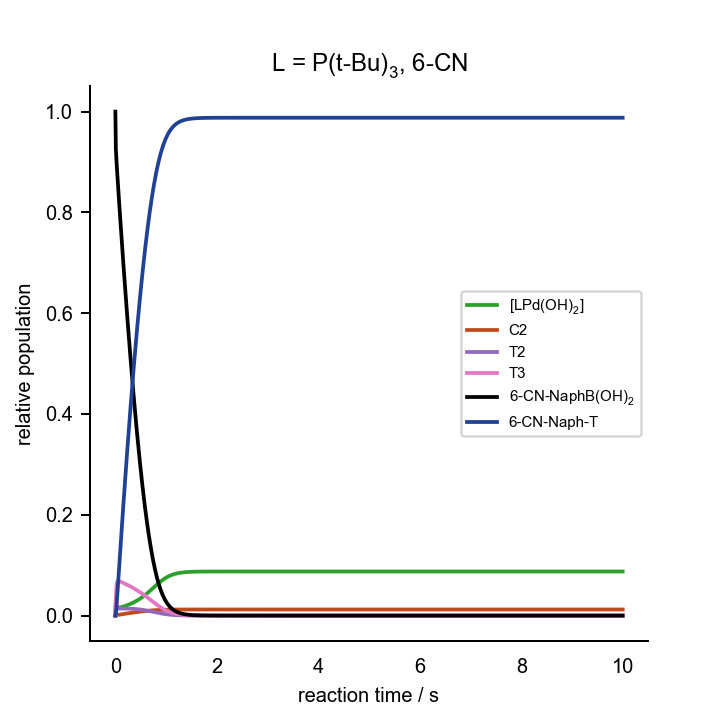

The file beside this chart, header and first rows:
0.000000000000000000e+00	0.000000000000000000e+00	0.000000000000000000e+00	0.000000000000000000e+00	0.000000000000000000e+00	0.000000000000000000e+00	0.000000000000000000e+00	0.000000000000000000e+00	0.000000000000000000e+00	0.000000000000000000e+00	0.000000000000000000e+00	1.000000000000000021e-03	2.000000000000000042e-02	7.000000000000000666e-02	0.000000000000000000e+00	0.000000000000000000e+00	0.000000000000000000e+00
1.000000000000000021e-02	5.763729040544622768e-04	1.218955939037281775e-06	8.707421976589580988e-15	1.106086021060806942e-05	4.358587970219915597e-08	8.664623525809739692e-30	1.257433102247780093e-07	6.753860537283273846e-04	7.351274839321779919e-04	4.647698437338547899e-13	3.322062368357001620e-07	1.849813047931201868e-02	6.918592209250901126e-02	8.140779074910748725e-04	6.521890541117855100e-21	7.890683721442440788e-05
2.000000000000000042e-02	4.055785536289943454e-04	8.397905753044101937e-07	5.998913231329500119e-15	1.650522889448162119e-05	3.661616230668808504e-08	7.279083576167525534e-30	8.643185871220210081e-08	4.386172553030082046e-04	1.138007134936458832e-03	7.194825575451084065e-13	1.644939603563401742e-07	1.811087753102304937e-02	6.856692623766062755e-02	1.433073762339438957e-03	9.270666340631207393e-21	2.950300105211912851e-04
2.999999999999999889e-02	3.410202781397612612e-04	6.928886878120630937e-07	4.949542468531420160e-15	2.062314892792523451e-05	3.493564959712662942e-08	6.945007263173733336e-30	7.116554840417907372e-08	3.420739002500634363e-04	1.295251092255424305e-03	8.188969522814797758e-13	1.162948598240117711e-07	1.777161120029625840e-02	6.813507230371548817e-02	1.864927696284591563e-03	1.177378121720716561e-20	5.696416675606746699e-04
4.000000000000000083e-02	3.173862685952908249e-04	6.332299958564741831e-07	4.523379890544105540e-15	2.421330651539019751e-05	3.426652313773207880e-08	6.811988751032956115e-30	6.497072969447793556e-08	3.035431184273256486e-04	1.353923370274042479e-03	8.559913488569214567e-13	1.007340435750417122e-07	1.745086334863098915e-02	6.777931797430387928e-02	2.220682025696215419e-03	1.420191380349119146e-20	8.667243880430472707e-04
5.000000000000000278e-02	3.105100253026784165e-04	6.084357116097572276e-07	4.346265781140065221e-15	2.758728211086546589e-05	3.390773423776793478e-08	6.740663570358041222e-30	6.240100043957669879e-08	2.881834917446215462e-04	1.372821622568895505e-03	8.679394033770978260e-13	9.641647773334974812e-08	1.713888850989487775e-02	6.745533012046685262e-02	2.544669879533244684e-03	1.659579830786173179e-20	1.171814348362176317e-03
5.999999999999999778e-02	3.105939117774462002e-04	5.976931682044874164e-07	4.269528094783647922e-15	3.087001296572093893e-05	3.366775679720234549e-08	6.692957428112650660e-30	6.129220799429317241e-08	2.821468330170427067e-04	1.375503651080000169e-03	8.696350710470960091e-13	9.646857803961486366e-08	1.683173717911287670e-02	6.714541301047619037e-02	2.854586989523898687e-03	1.896924303178126191e-20	1.479049669817470878e-03
7.000000000000000666e-02	3.136295608335517475e-04	5.926364765790114137e-07	4.233406405411137099e-15	3.411194538301792859e-05	3.348207947699365094e-08	6.656045839138722300e-30	6.077452714079305352e-08	2.798775715335273637e-04	1.371497301293231200e-03	8.671021439928561045e-13	9.836350142193883138e-08	1.652779723940561718e-02	6.684244016733023597e-02	3.157559832669886487e-03	2.132795281700507316e-20	1.786029048430080434e-03
8.000000000000000167e-02	3.179657534287198264e-04	5.898740152119313822e-07	4.213673192710939346e-15	3.733348219103508280e-05	3.332543599908124286e-08	6.624906011931999074e-30	6.049535332577278583e-08	2.791277250747037277e-04	1.364687139190289564e-03	8.627965622956376725e-13	1.011022202469694014e-07	1.622641218969869681e-02	6.654352376633726474e-02	3.456476233662821723e-03	2.367472700169178350e-20	2.091755768173742328e-03
8.999999999999999667e-02	3.229182357408930614e-04	5.880194255503091259e-07	4.200425220196166409e-15	4.054280676630566982e-05	3.318689098778529486e-08	6.597364056335456071e-30	6.031056895847393328e-08	2.789801575619729247e-04	1.356668729809006957e-03	8.577270904075701013e-13	1.042761869192786768e-07	1.592731924756331241e-02	6.624749054189038588e-02	3.752509458109703610e-03	2.601117606530772400e-20	2.395807540551987084e-03
1.000000000000000056e-01	3.282025774774947912e-04	5.865013749824274834e-07	4.189581262303258781e-15	4.374308910703758293e-05	3.306089772321189520e-08	6.572317316177353222e-30	6.016078728091596244e-08	2.790576599976010946e-04	1.348101515634474775e-03	8.523106477995368021e-13	1.077169318639116922e-07	1.563041925443931293e-02	6.595386666571050049e-02	4.046133334289605914e-03	2.833835563525813858e-20	2.697998756905102893e-03
1.100000000000000006e-01	3.337007516273266558e-04	5.850819391596705162e-07	4.179441743489264717e-15	4.693542526770864542e-05	3.294428882055497481e-08	6.549136133478903278e-30	6.002127987762184628e-08	2.792034798608358575e-04	1.339259582497474496e-03	8.467205198188462424e-13	1.113561916256369307e-07	1.533568163840484146e-02	6.566246564675670694e-02	4.337534353243410745e-03	3.065702713827214329e-20	2.998241825610399505e-03
1.199999999999999956e-01	3.393645875261755364e-04	5.836606765247941818e-07	4.169289175127318700e-15	5.012004261005586581e-05	3.283501507274507286e-08	6.527413137600352972e-30	5.988160870630268528e-08	2.793516105552715993e-04	1.330257044513177920e-03	8.410288528612907881e-13	1.151683232527293228e-07	1.504310497297925604e-02	6.537322016843409578e-02	4.626779831566027977e-03	3.296777423060430104e-20	3.296489951196752977e-03
1.300000000000000044e-01	3.451754691945807313e-04	5.821942044807620877e-07	4.158813660389524091e-15	5.329679796391831640e-05	3.273176043671842953e-08	6.506886706703944023e-30	5.973726605746454114e-08	2.794736338116167690e-04	1.321141142742275100e-03	8.352655141582084114e-13	1.191461047558995148e-07	1.475270048251612308e-02	6.508611284576645839e-02	4.913887154233658426e-03	3.527106287845044589e-20	3.592713278895685609e-03
1.400000000000000133e-01	3.511274111957228853e-04	5.806629847231721510e-07	4.147875630440228425e-15	5.646538646596129278e-05	3.263342258782641353e-08	6.487337704961812505e-30	5.958622233277040578e-08	2.795568245716638020e-04	1.311930913379692623e-03	8.294425389735304742e-13	1.232904596759594879e-07	1.446448503638591773e-02	6.480114749663486162e-02	5.198852503365263000e-03	3.756727353468316525e-20	3.886888955733546359e-03
1.499999999999999944e-01	3.572198858843836822e-04	5.790574906355555538e-07	4.136407033377842679e-15	5.962542750868585391e-05	3.253924512461015329e-08	6.468615764089671959e-30	5.942748815431031505e-08	2.795950088429000947e-04	1.302633440612380221e-03	8.235644061512620753e-13	1.276060468591189885e-07	1.417847825113951674e-02	6.451833717247414113e-02	5.481662827525973954e-03	3.985672490694992922e-20	4.178996846844912696e-03
1.600000000000000033e-01	3.634547677820302073e-04	5.773724030418913077e-07	4.124369872496576369e-15	6.277650097151684391e-05	3.244862328998812577e-08	6.450600661839564372e-30	5.926051145730359552e-08	2.795847869449236524e-04	1.293250663199565489e-03	8.176323414409902067e-13	1.320993682128015518e-07	1.389470124643484711e-02	6.423769916727001261e-02	5.762300832730092928e-03	4.213968755187175121e-20	4.469017720089611678e-03
1.700000000000000122e-01	3.698350312332859759e-04	5.756041929321127535e-07	4.111738938862434399e-15	6.591816348013568012e-05	3.236107534171484427e-08	6.433196630609211223e-30	5.908492612874371956e-08	2.795239241759350530e-04	1.283782274193561541e-03	8.116461507888670433e-13	1.367779503135974708e-07	1.361317608017443420e-02	6.395925285695377993e-02	6.040747143046327344e-03	4.441639372825217960e-20	4.756932506965781161e-03
1.799999999999999933e-01	3.763641782096782055e-04	5.737500689929314551e-07	4.098494293163514537e-15	6.904995464003365875e-05	3.227621329575614735e-08	6.416326541392347810e-30	5.890044270544679757e-08	2.794106688963914650e-04	1.274226970722181071e-03	8.056050104877484463e-13	1.416499946253533665e-07	1.333392553373517232e-02	6.368301880778755308e-02	6.316981192212605366e-03	4.668704529353195656e-20	5.042721944471530507e-03
1.900000000000000022e-01	3.830459910220987375e-04	5.718075365386837236e-07	4.084618115001157300e-15	7.217139970930822469e-05	3.219372126006109534e-08	6.399927596656520552e-30	5.870680254139519739e-08	2.792434632073035510e-04	1.264582988727368197e-03	7.995078052550814965e-13	1.467242312234526930e-07	1.305697301883602078e-02	6.340901839609598689e-02	6.590981603904201049e-03	4.895181948793598488e-20	5.326366420656072388e-03
2.000000000000000111e-01	3.898844228463053973e-04	5.697742074411332372e-07	4.070093345153106883e-15	7.528201063763904628e-05	3.211333968062433493e-08	6.383948198550425604e-30	5.850375806050425950e-08	2.790208187376669053e-04	1.254848335938460024e-03	7.933532755256154407e-13	1.520098631674696917e-07	1.278234254151902269e-02	6.313727364886409510e-02	6.862726351136099780e-03	5.121087341294261305e-20	5.607845901064614606e-03
2.099999999999999922e-01	3.968835480896438757e-04	5.676477185196685416e-07	4.054903102606579362e-15	7.838128641011148220e-05	3.203485364348294752e-08	6.368345623407799829e-30	5.829106427770143543e-08	2.787412632959915021e-04	1.245020894662500878e-03	7.871400824385404638e-13	1.575165507293461655e-07	1.251005869027118494e-02	6.286780717876432056e-02	7.132192821235862172e-03	5.346434756478726809e-20	5.887139890932585953e-03
2.200000000000000011e-01	4.040475388691620634e-04	5.654256971316899688e-07	4.039030438758551055e-15	8.146871308219511194e-05	3.195808402127646278e-08	6.353084261734201768e-30	5.806847522242601802e-08	2.784033181767055069e-04	1.235098467990002448e-03	7.808668370501448878e-13	1.632544136506164126e-07	1.224014663479688556e-02	6.260064216023235317e-02	7.399357839767820022e-03	5.571236864364847020e-20	6.164227412912937770e-03
2.300000000000000100e-01	4.113806526006418560e-04	5.631057473785384372e-07	4.022458238879956956e-15	8.454376369188604972e-05	3.188288071398418478e-08	6.338134274504272578e-30	5.783574250372208265e-08	2.780054889058105900e-04	1.225078801559155309e-03	7.745321140938127960e-13	1.692340413179798825e-07	1.197263212858267444e-02	6.233580232267443150e-02	7.664197677325721748e-03	5.795505181807740057e-20	6.439086992111328102e-03
2.399999999999999911e-01	4.188872242195144859e-04	5.606854456353755278e-07	4.005169190184088291e-15	8.760589811611473445e-05	3.180911731210211871e-08	6.323470532231834567e-30	5.759261484320331376e-08	2.775462619673059635e-04	1.214959594728371849e-03	7.681344590436290727e-13	1.754665065974019088e-07	1.170754151290491138e-02	6.207331195105298544e-02	7.926688048947182555e-03	6.019250256572105774e-20	6.711696644333369280e-03
2.500000000000000000e-01	4.265716600190284100e-04	5.581623403428164499e-07	3.987145780338151621e-15	9.065456293674584599e-05	3.173668696718691412e-08	6.309071794057641697e-30	5.733883805056653959e-08	2.770241042845836364e-04	1.204738507370438968e-03	7.616723924098441114e-13	1.819633811138602651e-07	1.144490171964102770e-02	6.181319588804489590e-02	8.186804111955265154e-03	6.242481819746748964e-20	6.982033867136193915e-03
2.600000000000000089e-01	4.344384318651726279e-04	5.555339541812895570e-07	3.968370312995471480e-15	9.368919127957212772e-05	3.166549908091422807e-08	6.294920049553158423e-30	5.707415524567682929e-08	2.764374641268747194e-04	1.194413164861019439e-03	7.551444128927435514e-13	1.887367510631633540e-07	1.118474027446142091e-02	6.155547953798141958e-02	8.444520462018741472e-03	6.465208910054173592e-20	7.250075630903502107e-03
2.700000000000000178e-01	4.424920709927551905e-04	5.527977873717429011e-07	3.948824931373569380e-15	9.670920270045739681e-05	3.159547665979118464e-08	6.280999992852490801e-30	5.679830719791693631e-08	2.757847727845172056e-04	1.183981162733016915e-03	7.485490003252697973e-13	1.957992328723972824e-07	1.092708529719887793e-02	6.130018886878253054e-02	8.699811131217637453e-03	6.687439979188887766e-20	7.515798372259420088e-03
2.800000000000000266e-01	4.507371611590139677e-04	5.499513220000904760e-07	3.928491649145175888e-15	9.971400306764727933e-05	3.152655417582946008e-08	6.267298597366460921e-30	5.651103277087333558e-08	2.750644467752511751e-04	1.173440071370225471e-03	7.418846186404764258e-13	2.031639884297932142e-07	1.067196550155977836e-02	6.104735041376153915e-02	8.952649586238634050e-03	6.909182979193454476e-20	7.779177987572360661e-03
2.899999999999999800e-01	4.591783308742293556e-04	5.469920270377747022e-07	3.907352386301832937e-15	1.027029844802573595e-04	3.145867582581544322e-08	6.253804769735462097e-30	5.621206943924825064e-08	2.742748904924434254e-04	1.162787441164651013e-03	7.351497191321296670e-13	2.108447395237149780e-07	1.041941019236105465e-02	6.079699127143430026e-02	9.203008728565869462e-03	7.130445436802757826e-20	8.040189827990257623e-03
2.999999999999999889e-01	4.678202446581303199e-04	5.439173641594054427e-07	3.885389010711299306e-15	1.056755252137782781e-04	3.139179410494200347e-08	6.240509066275624401e-30	5.590115388785299152e-08	2.734144992757606900e-04	1.152020808249644857e-03	7.283427440793507386e-13	2.188557812903483996e-07	1.016944926061526949e-02	6.054913910362688667e-02	9.450860896373276115e-03	7.351234516593791829e-20	8.298808695601197702e-03
3.099999999999999978e-01	4.766675930911797466e-04	5.407247942225478617e-07	3.862583384404898247e-15	1.086309896987328744e-04	3.132586862907545795e-08	6.227403458852213015e-30	5.557802267912184427e-08	2.724816628777986948e-04	1.141137700929757129e-03	7.214621308117453892e-13	2.272119942807758988e-07	9.922113176130625475e-03	6.030382213152805232e-02	9.696177868472101793e-03	7.571557075022110010e-20	8.555008840952265520e-03
3.200000000000000067e-01	4.857250816984743768e-04	5.374117846086031308e-07	3.838917416015963055e-15	1.115687285373129559e-04	3.126086515732186232e-08	6.214481140571422016e-30	5.524241300930929765e-08	2.714747693884407174e-04	1.130135646881179476e-03	7.145063162617214137e-13	2.359288549568400165e-07	9.677432977307299025e-03	6.006106912943462439e-02	9.938930870565514109e-03	7.791419706917765751e-20	8.808763962104684819e-03
3.300000000000000155e-01	4.949974184060286324e-04	5.339758172858829778e-07	3.814373118377149749e-15	1.144880785615497003e-04	3.119675477559375739e-08	6.201736363478076610e-30	5.489406353942397108e-08	2.703922095913936612e-04	1.119012181202175618e-03	7.074737420541893257e-13	2.450224442040441270e-07	9.435440257910026468e-03	5.982090941594774697e-02	1.017909058405241582e-02	8.010828785697541475e-20	9.060047205387998168e-03
3.400000000000000244e-01	5.044892996227318994e-04	5.304143978228529739e-07	3.788932672905138974e-15	1.173883629349170186e-04	3.113351320893841086e-08	6.189164301850461360e-30	5.453271532403152868e-08	2.692323818274159849e-04	1.107764855374059575e-03	7.003628601719357018e-13	2.545094534082374766e-07	9.196167150602391552e-03	5.958337284248178128e-02	1.041662715751837456e-02	8.229790498261446267e-20	9.308831167930745748e-03
3.500000000000000333e-01	5.142053947444114211e-04	5.267250652670510099e-07	3.762578500169150680e-15	1.202688913104399588e-04	3.107112024273816176e-08	6.176760937138238219e-30	5.415811282957110854e-08	2.679936973659463009e-04	1.096391247204464743e-03	6.931721392420300369e-13	2.644071879562462883e-07	8.959646306611239799e-03	5.934848977846959861e-02	1.065151022153055203e-02	8.448310875547937504e-20	9.555087902512672537e-03
3.599999999999999867e-01	5.241503290170067015e-04	5.229054029972740517e-07	3.735293337411837487e-15	1.231289600418273851e-04	3.100955922918184958e-08	6.164522959851782408e-30	5.377000505316145802e-08	2.666745863281989935e-04	1.084888971817714841e-03	6.859000714842348871e-13	2.747335673915878260e-07	8.725910871541212380e-03	5.911629109332312837e-02	1.088370890667701880e-02	8.666395819267634038e-20	9.798788924614172668e-03
3.699999999999999956e-01	5.343286646923875406e-04	5.189530506075073534e-07	3.707060323440377689e-15	1.259678524606244103e-04	3.094881666646045414e-08	6.152447685908719454e-30	5.336814674776337125e-08	2.652735041722541903e-04	1.073255693731142149e-03	6.785451803459820802e-13	2.855071218827126806e-07	8.494994456721914264e-03	5.888680813455597629e-02	1.111319186544418476e-02	8.884051125463181097e-20	1.003990522221783095e-02
3.800000000000000044e-01	5.447448803075550421e-04	5.148657168326667142e-07	3.677863090959290760e-15	1.287848392157312286e-04	3.088888183620401944e-08	6.140532984558422439e-30	5.295229975518434990e-08	2.637889388047205837e-04	1.061489140126051483e-03	6.711060288926351036e-13	2.967469845934336900e-07	8.266931106053284142e-03	5.866007270209413343e-02	1.133992729790604670e-02	9.101282505287123822e-20	1.027840726822705150e-02
3.900000000000000133e-01	5.554033480229951828e-04	5.106411935402161848e-07	3.647685866517609693e-15	1.315791786825699829e-04	3.082974648918882785e-08	6.128777215902409156e-30	5.252223444916700086e-08	2.622194183018382134e-04	1.049587115389417034e-03	6.635812290011465220e-13	3.084728789612195726e-07	8.041755257941788845e-03	5.843611701835797062e-02	1.156388298164221125e-02	9.318095603408264100e-20	1.051426503584272643e-02
4.000000000000000222e-01	5.663083090421680088e-04	5.062773709368534790e-07	3.616513579135338452e-15	1.343501174672066020e-04	3.077140457496368270e-08	6.117179177145591710e-30	5.207773130373578611e-08	2.605635192918544772e-04	1.037547516827110831e-03	6.559694512943840430e-13	3.207051008548612035e-07	7.819501701301670785e-03	5.821497369316670084e-02	1.178502630683345848e-02	9.534496014433536767e-20	1.074744801794579908e-02
4.100000000000000311e-01	5.774638468200584763e-04	5.017722538316331928e-07	3.584331976476583578e-15	1.370968909768784203e-04	3.071385200157144339e-08	6.105738054830307541e-30	5.161858257107701097e-08	2.588198759976809995e-04	1.025368351872876999e-03	6.482694360211108255e-13	3.334644943473525608e-07	7.600205526429903644e-03	5.799667568424457520e-02	1.200332431575559106e-02	9.750489297454338209e-20	1.097792524938244474e-02
4.199999999999999845e-01	5.888738582232319130e-04	4.971239791519482098e-07	3.551127749972226763e-15	1.398187240979787294e-04	3.065708642631163151e-08	6.094453383241102775e-30	5.114459408873242730e-08	2.569871899837108085e-04	1.013047756546106353e-03	6.404800047254893863e-13	3.467724208602633022e-07	7.383902069220722383e-03	5.778125625187933295e-02	1.221874374812083677e-02	9.966080989080603919e-20	1.120566533384782446e-02
4.299999999999999933e-01	6.005420224307948763e-04	4.923308345976864288e-07	3.516888668073000639e-15	1.425148319647460624e-04	3.060110706890691927e-08	6.083325007263307315e-30	5.065558720457245710e-08	2.550642405829930850e-04	1.000584015411597454e-03	6.326000728661841047e-13	3.606507206651853046e-07	7.170626849123792369e-03	5.756874890809698248e-02	1.243125109190319419e-02	1.018127661505501468e-19	1.143063647475192450e-02
4.400000000000000022e-01	6.124717676174545834e-04	4.873912784813673441e-07	3.481603717974408853e-15	1.451844208345107645e-04	3.054591454463331778e-08	6.072353049210270058e-30	5.015140082442229477e-08	2.530498960235388764e-04	9.879755829668179258e-04	6.246286633379637181e-13	3.751216660866518891e-07	6.960415500182868392e-03	5.735918735972383303e-02	1.264081264027634884e-02	1.039608170063269730e-19	1.165280651077034955e-02
4.500000000000000111e-01	6.246662353859716316e-04	4.823039607127308865e-07	3.445263255516864923e-15	1.478266890743150949e-04	3.049151071389124822e-08	6.061537878918952521e-30	4.963189357814991476e-08	2.509431252432694766e-04	9.752211064967111548e-04	6.165649209211264217e-13	3.902079055877483489e-07	6.753303694856608447e-03	5.715260544503207585e-02	1.284739455496812684e-02	1.061050177984980578e-19	1.187214295634412935e-02
4.600000000000000200e-01	6.371282429675855473e-04	4.770677448928719800e-07	3.407859163011713829e-15	1.504408282648024499e-04	3.043789854543012911e-08	6.050880086559754208e-30	4.909694610065313903e-08	2.487430103792901467e-04	9.623194503875355348e-04	6.084081276533695840e-13	4.059323979415534555e-07	6.549327060323826416e-03	5.694903706366247209e-02	1.305096293633772192e-02	1.082454240378319812e-19	1.208861304744323142e-02
4.700000000000000289e-01	6.498602432294015062e-04	4.716817314491457632e-07	3.369385014501814833e-15	1.530260244275207784e-04	3.038508199090527831e-08	6.040380457699138273e-30	4.854646342070294989e-08	2.464487599004854955e-04	9.492697218872889675e-04	6.001577191162213270e-13	4.223183356828498853e-07	6.348521086971592453e-03	5.674851609949798509e-02	1.325148390050220372e-02	1.103820914789154680e-19	1.230218379293276411e-02
4.799999999999999822e-01	6.628642825695544400e-04	4.661452817330291514e-07	3.329836247900873842e-15	1.555814593806987504e-04	3.033306586875294518e-08	6.030039950214668635e-30	4.798037744967274639e-08	2.440597223478755003e-04	9.360712982640078013e-04	5.918133016052515830e-13	4.393890570572108151e-07	6.150921028844960441e-03	5.655107633623621122e-02	1.344892366376399320e-02	1.125150761850752946e-19	1.251282203184229426e-02
4.899999999999999911e-01	6.761419568071561862e-04	4.604580429594694503e-07	3.289210343143790167e-15	1.581063122290070062e-04	3.028185575573046801e-08	6.019859672733798740e-30	4.739864955769791127e-08	2.415754006255261383e-04	9.227238553084071834e-04	5.833746701502104225e-13	4.571679457036723763e-07	5.956561795835481690e-03	5.635675136538600277e-02	1.364324863461421206e-02	1.146444345854327237e-19	1.272049449686666646e-02
5.000000000000000000e-01	6.896943652351670076e-04	4.546199738580049738e-07	3.247507005421445326e-15	1.605997609909546708e-04	3.023145788465321212e-08	6.009840864304553003e-30	4.680127322391290914e-08	2.389954667739690975e-04	9.092273970785292106e-04	5.748418273203936304e-13	4.756783173837113957e-07	5.765477837507172743e-03	5.616557448652260975e-02	1.383442551347761028e-02	1.167702235245534007e-19	1.292516788436634707e-02
5.100000000000000089e-01	7.035220630307284680e-04	4.486313708582143193e-07	3.204728352232383881e-15	1.630609843676912552e-04	3.018187904711537689e-08	5.999984875057010351e-30	4.618827674256487824e-08	2.363197771416958293e-04	8.955822867740297804e-04	5.662150027442018998e-13	4.949432931154047891e-07	5.577703018473899321e-03	5.597757859963425897e-02	1.402242140036594371e-02	1.188925003050986489e-19	1.312680893114664439e-02
5.200000000000000178e-01	7.176250122853146396e-04	4.424928946081447776e-07	3.160879102813080319e-15	1.654891636556698813e-04	3.013312650017068196e-08	5.990293147651928634e-30	4.555972596426291002e-08	2.335483878471689937e-04	8.817892785841568385e-04	5.574946732442888067e-13	5.149856581994870654e-07	5.393270485351717505e-03	5.579279608947847885e-02	1.420720391052174118e-02	1.210113227237876373e-19	1.332538449825358337e-02
5.300000000000000266e-01	7.320025319705200867e-04	4.362055965929244118e-07	3.115966768283843568e-15	1.678834848039436722e-04	3.008520787608969539e-08	5.980767199341028116e-30	4.491572704841866542e-08	2.306815704118557117e-04	8.678495503133088840e-04	5.486815834643174094e-13	5.358277067511110628e-07	5.212212525423434717e-03	5.561125870196616250e-02	1.438874129803405059e-02	1.231267491009116794e-19	1.352086166196417305e-02
5.400000000000000355e-01	7.466532472073055243e-04	4.297709455773747177e-07	3.070001840537510350e-15	1.702431406162759639e-04	3.003813109444942732e-08	5.971408604490912774e-30	4.425642919843290355e-08	2.277198274171830610e-04	8.537647365639552477e-04	5.397767668480962937e-13	5.574910715028382158e-07	5.034560417209845221e-03	5.543299741262132374e-02	1.456700258737888415e-02	1.252388383035974923e-19	1.371320781214404975e-02
5.500000000000000444e-01	7.615750382751406648e-04	4.231908535627641277e-07	3.022997977657469638e-15	1.725673330963525191e-04	2.999190427601811077e-08	5.962218977463837860e-30	4.358202734775217378e-08	2.246639080257132139e-04	8.395369622025376918e-04	5.307815667976222034e-13	5.799965388588710735e-07	4.860344273300500235e-03	5.525804228730666484e-02	1.474195771269354305e-02	1.273476497629592885e-19	1.390239075805594152e-02
5.600000000000000533e-01	7.767649898694037758e-04	4.164677009230291050e-07	2.974972183474349225e-15	1.748552759319509998e-04	2.994653565788184519e-08	5.953199955745400265e-30	4.289276476224667296e-08	2.215148231775911894e-04	8.251688757926525222e-04	5.216976578104365918e-13	6.033638494194518375e-07	4.689592875932600997e-03	5.508642233551096917e-02	1.491357766448924566e-02	1.294532434852454807e-19	1.408837884163922569e-02
5.700000000000000622e-01	7.922193411612397061e-04	4.096043603333781409e-07	2.925944978496264135e-15	1.771061971134158756e-04	2.990203350952993570e-08	5.944353183262756423e-30	4.218893551908097794e-08	2.182738602616492716e-04	8.106636826464534576e-04	5.125270663756124459e-13	6.276114844402946905e-07	4.522333505897834817e-03	5.491816535657183945e-02	1.508183464342837538e-02	1.315556800570593719e-19	1.427114105823587553e-02
5.799999999999999600e-01	8.079334373014302470e-04	4.026042190896449612e-07	2.875940559343648248e-15	1.793193416780641467e-04	2.985840604958426199e-08	5.935680293830923109e-30	4.147088682061474200e-08	2.149425970342555873e-04	7.960251770865225387e-04	5.032721913705741637e-13	6.527564390372588383e-07	4.358591765568870652e-03	5.475329777939014902e-02	1.524670222061007621e-02	1.336550206447068434e-19	1.445064718461422371e-02
5.899999999999999689e-01	8.239016830572157540e-04	3.954711993765772845e-07	2.824986943532619651e-15	1.814939745710516454e-04	2.981566136305323847e-08	5.927182894703309612e-30	4.073902109778651446e-08	2.115229145450300775e-04	7.812577734780229953e-04	4.939358236804593400e-13	6.788139832694478218e-07	4.198391396945981395e-03	5.459184449628551317e-02	1.540815550371469472e-02	1.357513269877125908e-19	1.462686791408136441e-02
5.999999999999999778e-01	8.401174993381273041e-04	3.882097760317769586e-07	2.773116096368919695e-15	1.836293836097245655e-04	2.977380731902921281e-08	5.918862550210451136e-30	3.999379785619262139e-08	2.080170088144496152e-04	7.663665355404230845e-04	4.845211647297767197e-13	7.057974126165134759e-07	4.041754095837527851e-03	5.443382869183849976e-02	1.556617130816169252e-02	1.378446613865396487e-19	1.479977499832942599e-02
... 939 more rows
